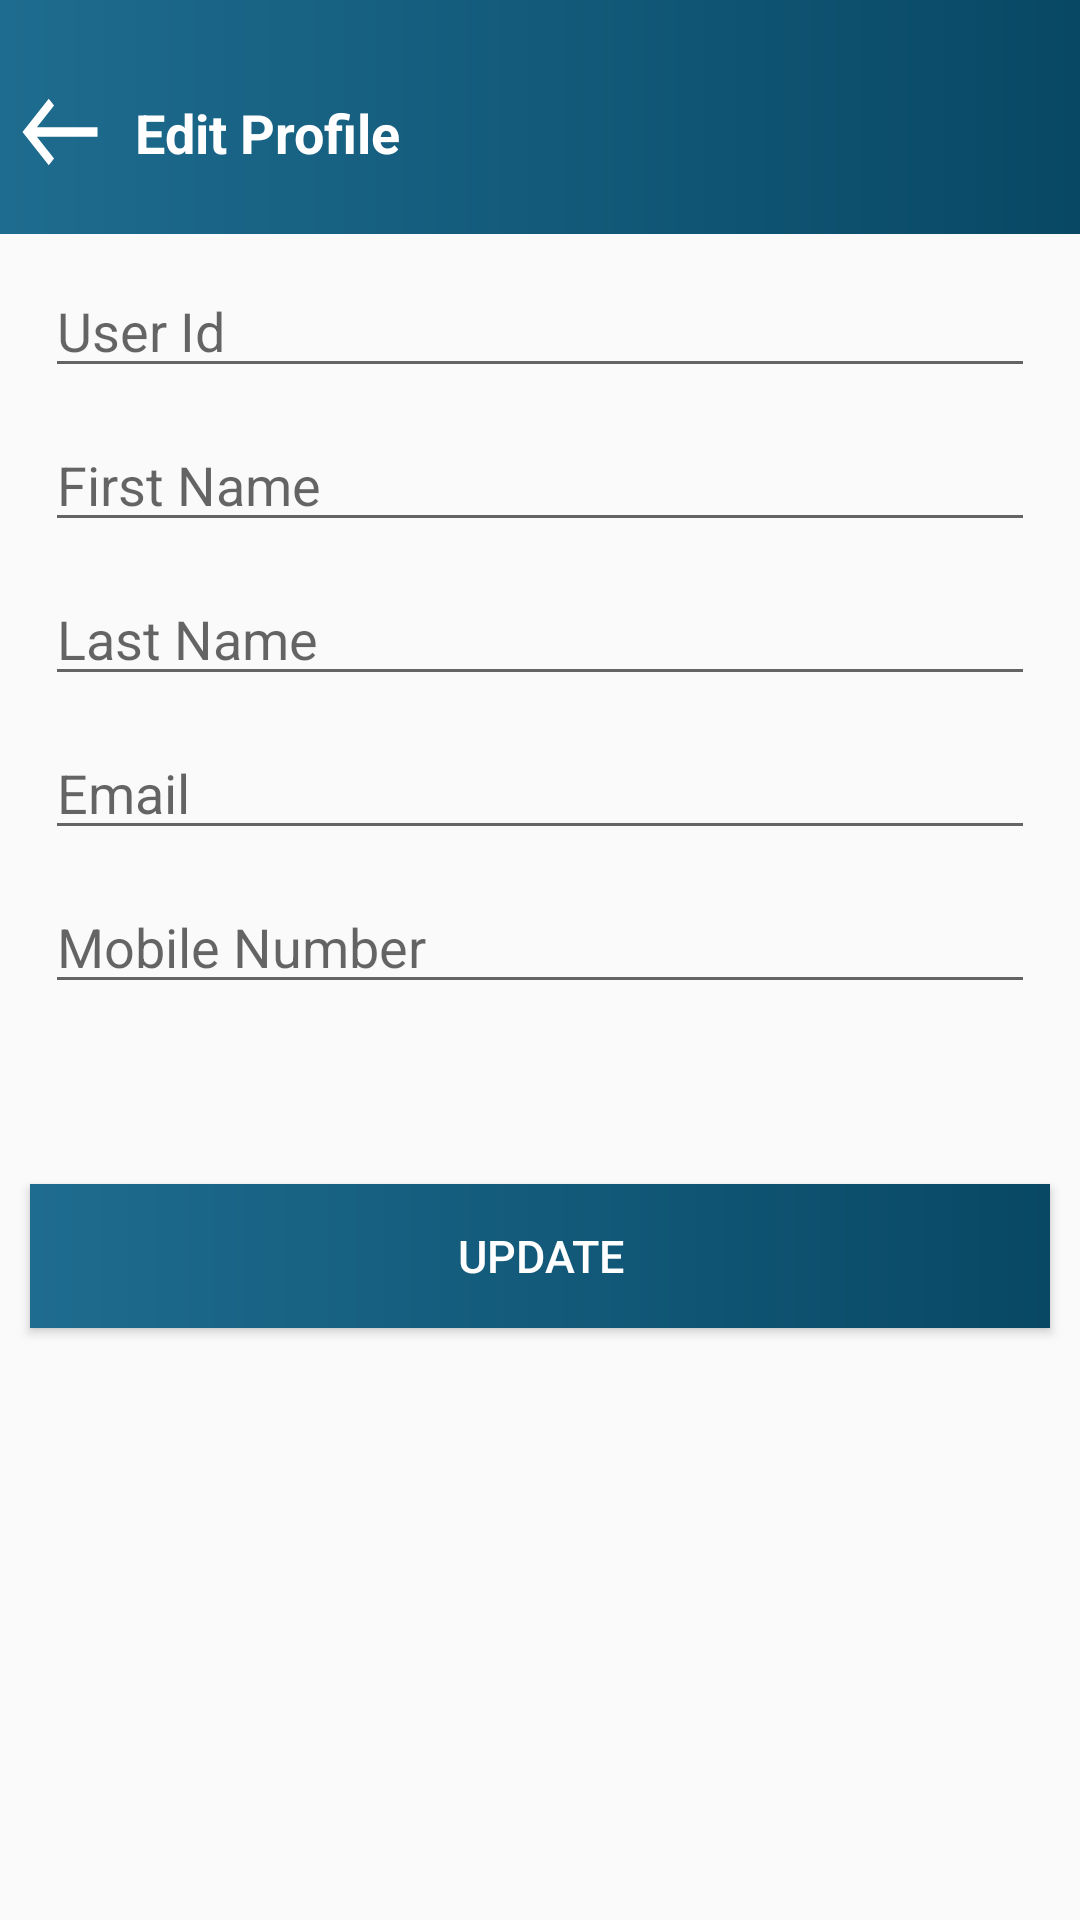

Produce the Android XML layout that renders to this screen, including the resource entries it uses.
<!-- AndroidManifest.xml: application theme Theme.HealthyFish -->
<!-- res/layout/editprofile.xml -->
<?xml version="1.0" encoding="utf-8"?>
<LinearLayout xmlns:android="http://schemas.android.com/apk/res/android"
    xmlns:app="http://schemas.android.com/apk/res-auto"
    xmlns:tools="http://schemas.android.com/tools"
    android:layout_width="match_parent"
    android:layout_height="match_parent"
    android:orientation="vertical"
    tools:context=".Screen15.EditProfile">

    <LinearLayout
        android:layout_width="match_parent"
        android:layout_height="78dp"
        android:background="@drawable/design1"
        android:orientation="horizontal">


        <ImageView
            android:layout_width="30dp"
            android:layout_height="wrap_content"
            android:layout_marginLeft="5dp"
            android:layout_marginTop="25dp"
            android:background="@drawable/baseline_west_24" />


        <TextView
            android:layout_width="wrap_content"
            android:layout_height="wrap_content"
            android:layout_marginLeft="10dp"
            android:layout_marginTop="32dp"
            android:drawablePadding="15dp"
            android:text="Edit Profile"
            android:textColor="@color/white"
            android:textSize="18dp"
            android:textStyle="bold" />

    </LinearLayout>



        <EditText
            android:id="@+id/editxtuserid"
            android:layout_width="match_parent"
            android:layout_height="wrap_content"
            android:layout_marginLeft="15dp"
            android:layout_marginTop="10dp"
            android:layout_marginRight="15dp"
            android:hint="User Id"
            android:textColor="@color/black" />

        <EditText
            android:id="@+id/editxtfname"
            android:layout_width="match_parent"
            android:layout_height="wrap_content"
            android:layout_marginLeft="15dp"
            android:layout_marginTop="10dp"
            android:layout_marginRight="15dp" android:hint="First Name" android:textColor="@color/black" />

        <EditText
            android:id="@+id/editxtlname"
            android:layout_width="match_parent"
            android:layout_height="wrap_content"
            android:layout_marginLeft="15dp"
            android:layout_marginTop="10dp"
            android:layout_marginRight="15dp"
            android:hint="Last Name"
            android:textColor="@color/black" />



        <EditText
            android:id="@+id/editxtemail"
            android:layout_width="match_parent"
            android:layout_height="wrap_content"
            android:layout_marginLeft="15dp"
            android:layout_marginTop="10dp"
            android:layout_marginRight="15dp"
            android:hint="Email"
            android:textColor="@color/black" />

        <EditText
            android:id="@+id/editxtmobile"
            android:layout_width="match_parent"
            android:layout_height="wrap_content"
            android:layout_marginLeft="15dp"
            android:layout_marginTop="10dp"
            android:layout_marginRight="15dp"
            android:hint="Mobile Number"
            android:textColor="@color/black" />



    <Button
        android:id="@+id/update"
        android:layout_width="match_parent"
        android:layout_height="wrap_content"
        android:layout_marginTop="60dp"
        android:text="Update"
        android:textSize="15dp"
        android:layout_marginLeft="10dp"
        android:layout_marginRight="10dp"
        android:background="@drawable/design1"
        android:textColor="@color/white"/>


</LinearLayout>
<!-- resources referenced by this layout -->
<resources>
  <!-- drawable baseline_west_24 (drawable) -->
  <vector android:height="38dp" android:tint="#FFFFFF"
      android:viewportHeight="24" android:viewportWidth="24"
      android:width="38dp" xmlns:android="http://schemas.android.com/apk/res/android">
      <path android:fillColor="@android:color/white" android:pathData="M9,19l1.41,-1.41L5.83,13H22V11H5.83l4.59,-4.59L9,5l-7,7L9,19z"/>
  </vector>
  <!-- drawable design1 (drawable) -->
  <?xml version="1.0" encoding="utf-8"?>
  <shape xmlns:android="http://schemas.android.com/apk/res/android">
  
      <gradient android:startColor="#1E6C8F"
          android:endColor="#084865"/>
  
  </shape>
  <style name="Theme.HealthyFish" parent="Base.Theme.HealthyFish" />
  <style name="Base.Theme.HealthyFish" parent="Theme.AppCompat.DayNight.NoActionBar">
          
          
      </style>
  <!-- not gathered from this repository: default colours our renderer supplied (Android Studio template values) -->
  <color name="black">#FF000000</color>
  <color name="white">#FFFFFFFF</color>
</resources>
